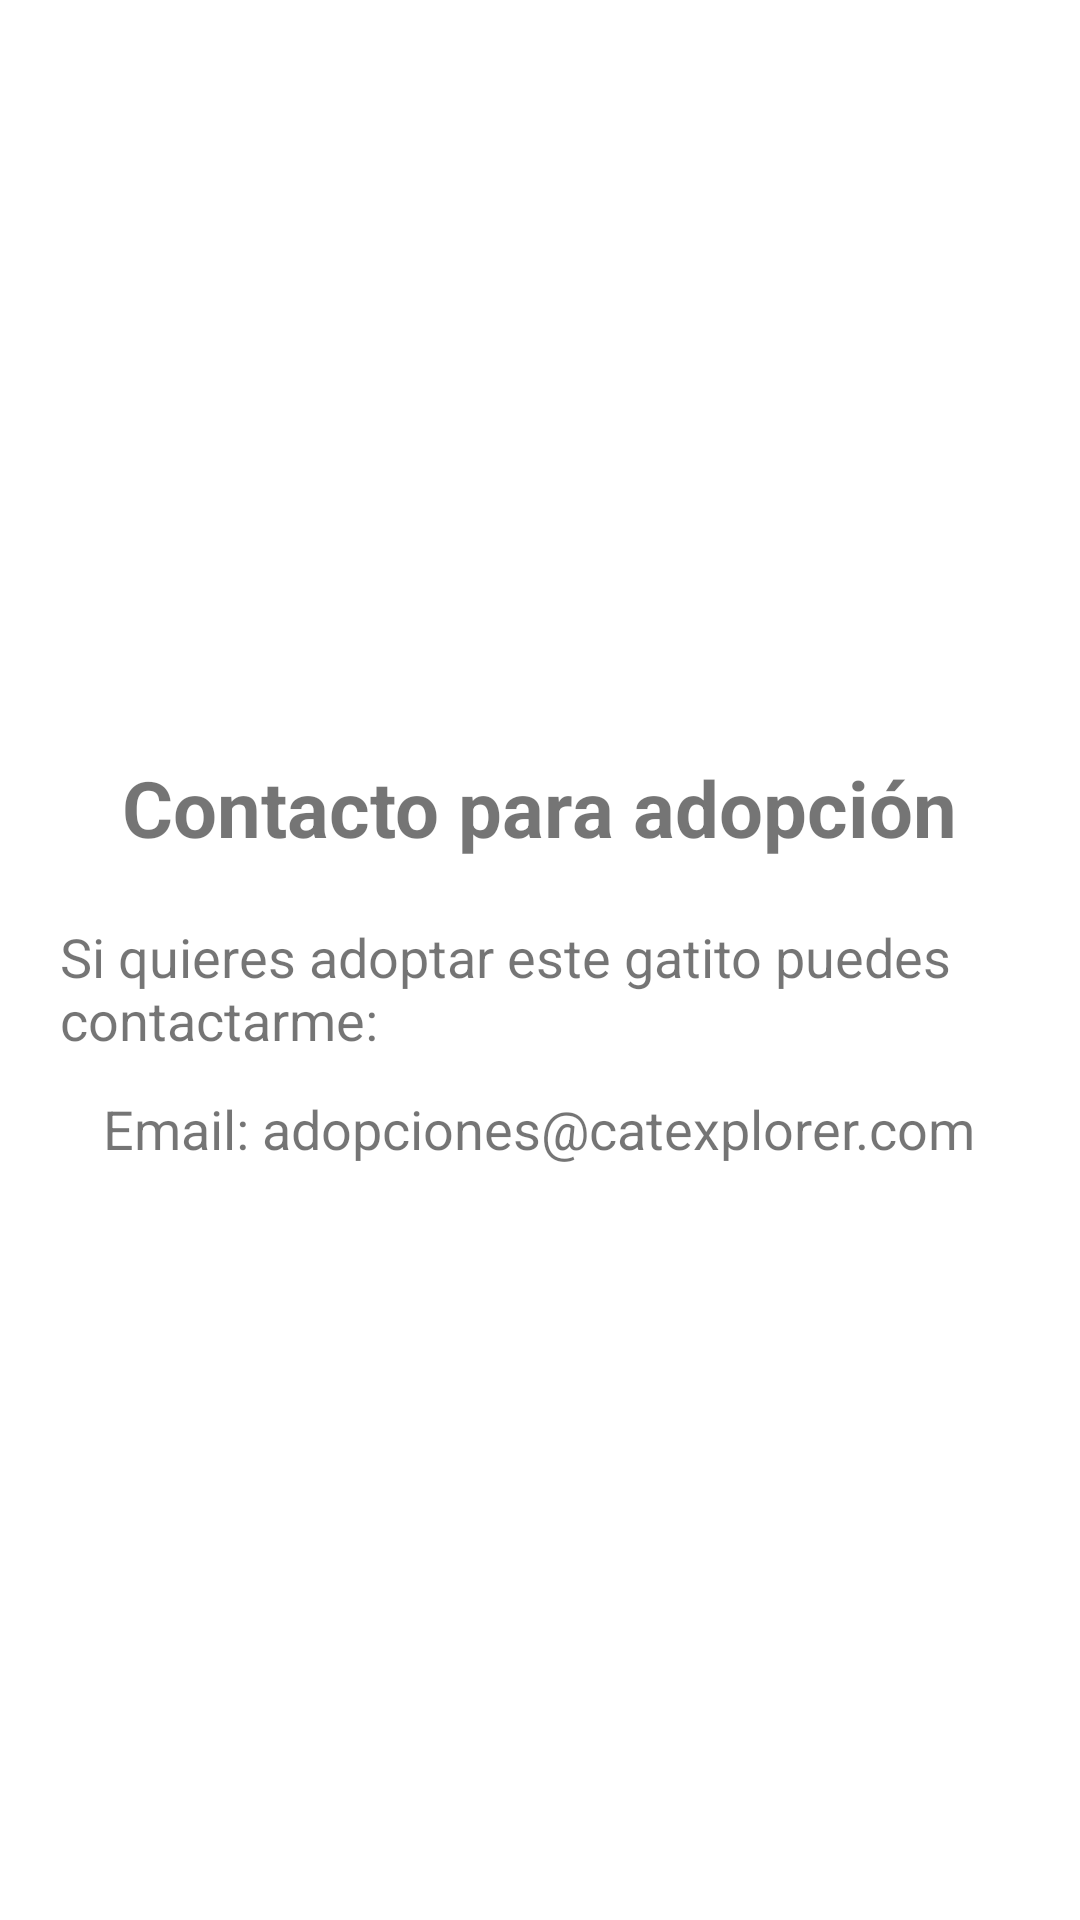

Layout XML and referenced resources for this Android screen:
<!-- AndroidManifest.xml: application theme Theme.CatExplorer -->
<!-- res/layout/fragment_contacto.xml -->
<?xml version="1.0" encoding="utf-8"?>
<LinearLayout
    xmlns:android="http://schemas.android.com/apk/res/android"
    android:layout_width="match_parent"
    android:layout_height="match_parent"
    android:orientation="vertical"
    android:gravity="center"
    android:padding="20dp">

    <TextView
        android:layout_width="wrap_content"
        android:layout_height="wrap_content"
        android:text="Contacto para adopción"
        android:textSize="26sp"
        android:textStyle="bold"/>

    <TextView
        android:layout_width="wrap_content"
        android:layout_height="wrap_content"
        android:text="Si quieres adoptar este gatito puedes contactarme:"
        android:layout_marginTop="20dp"
        android:textSize="18sp"/>

    <TextView
        android:layout_width="wrap_content"
        android:layout_height="wrap_content"
        android:text="Email: adopciones@catexplorer.com"
        android:textSize="18sp"
        android:layout_marginTop="12dp"/>

</LinearLayout>
<!-- resources referenced by this layout -->
<resources>
  <style name="Theme.CatExplorer" parent="Theme.MaterialComponents.DayNight.NoActionBar">
          <item name="colorPrimary">@color/cat_primary</item>
          <item name="colorPrimaryVariant">@color/cat_primary_dark</item>
          <item name="colorOnPrimary">@color/white</item>
      </style>
  <color name="cat_primary">#FF9800</color>
  <color name="cat_primary_dark">#F57C00</color>
  <color name="white">#FFFFFF</color>
</resources>
